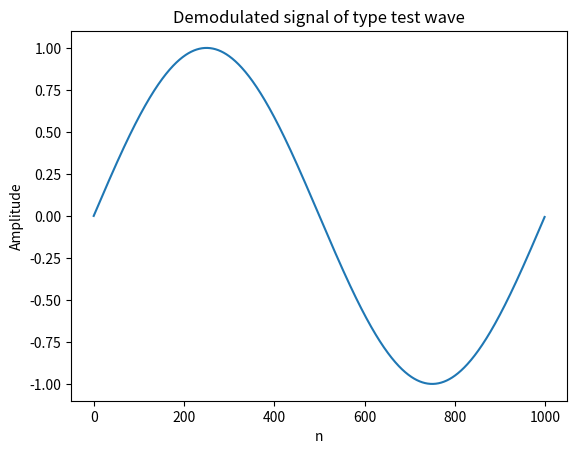

The matplotlib source for this figure:
# 导入必要的库
import matplotlib.pyplot as plt
import numpy as np

def plot_demodulated_signal(demodulated_signal, signal_type):
    """
    将解调后的信号用matplotlib.pyplot画出。

    参数:
        demodulated_signal (np.array): 解调后的信号。
        signal_type (str): 信号的类型。

    返回:
        None
    """

    # 创建一个新的图形
    plt.figure()

    # 绘制解调后的信号
    plt.plot(demodulated_signal)

    # 设置图形的标题
    plt.title(f'Demodulated signal of type {signal_type}')

    # 设置图形的x轴标签
    plt.xlabel('n')

    # 设置图形的y轴标签
    plt.ylabel('Amplitude')

    # 显示图形
    plt.show()

def display_signal_info(signal_type, signal_params):
    """
    将信号的信息打印到控制台。

    参数:
        signal_type (str): 信号的类型。
        signal_params (dict): 信号的参数。

    返回:
        None
    """

    print(f'Signal type: {signal_type}')

    for param_name, param_value in signal_params.items():
        print(f'{param_name}: {param_value}')
        
if __name__=="__main__":
    n=np.array(range(1000))/1000
    a=np.sin(n*2*np.pi)
    plot_demodulated_signal(a,'test wave')
